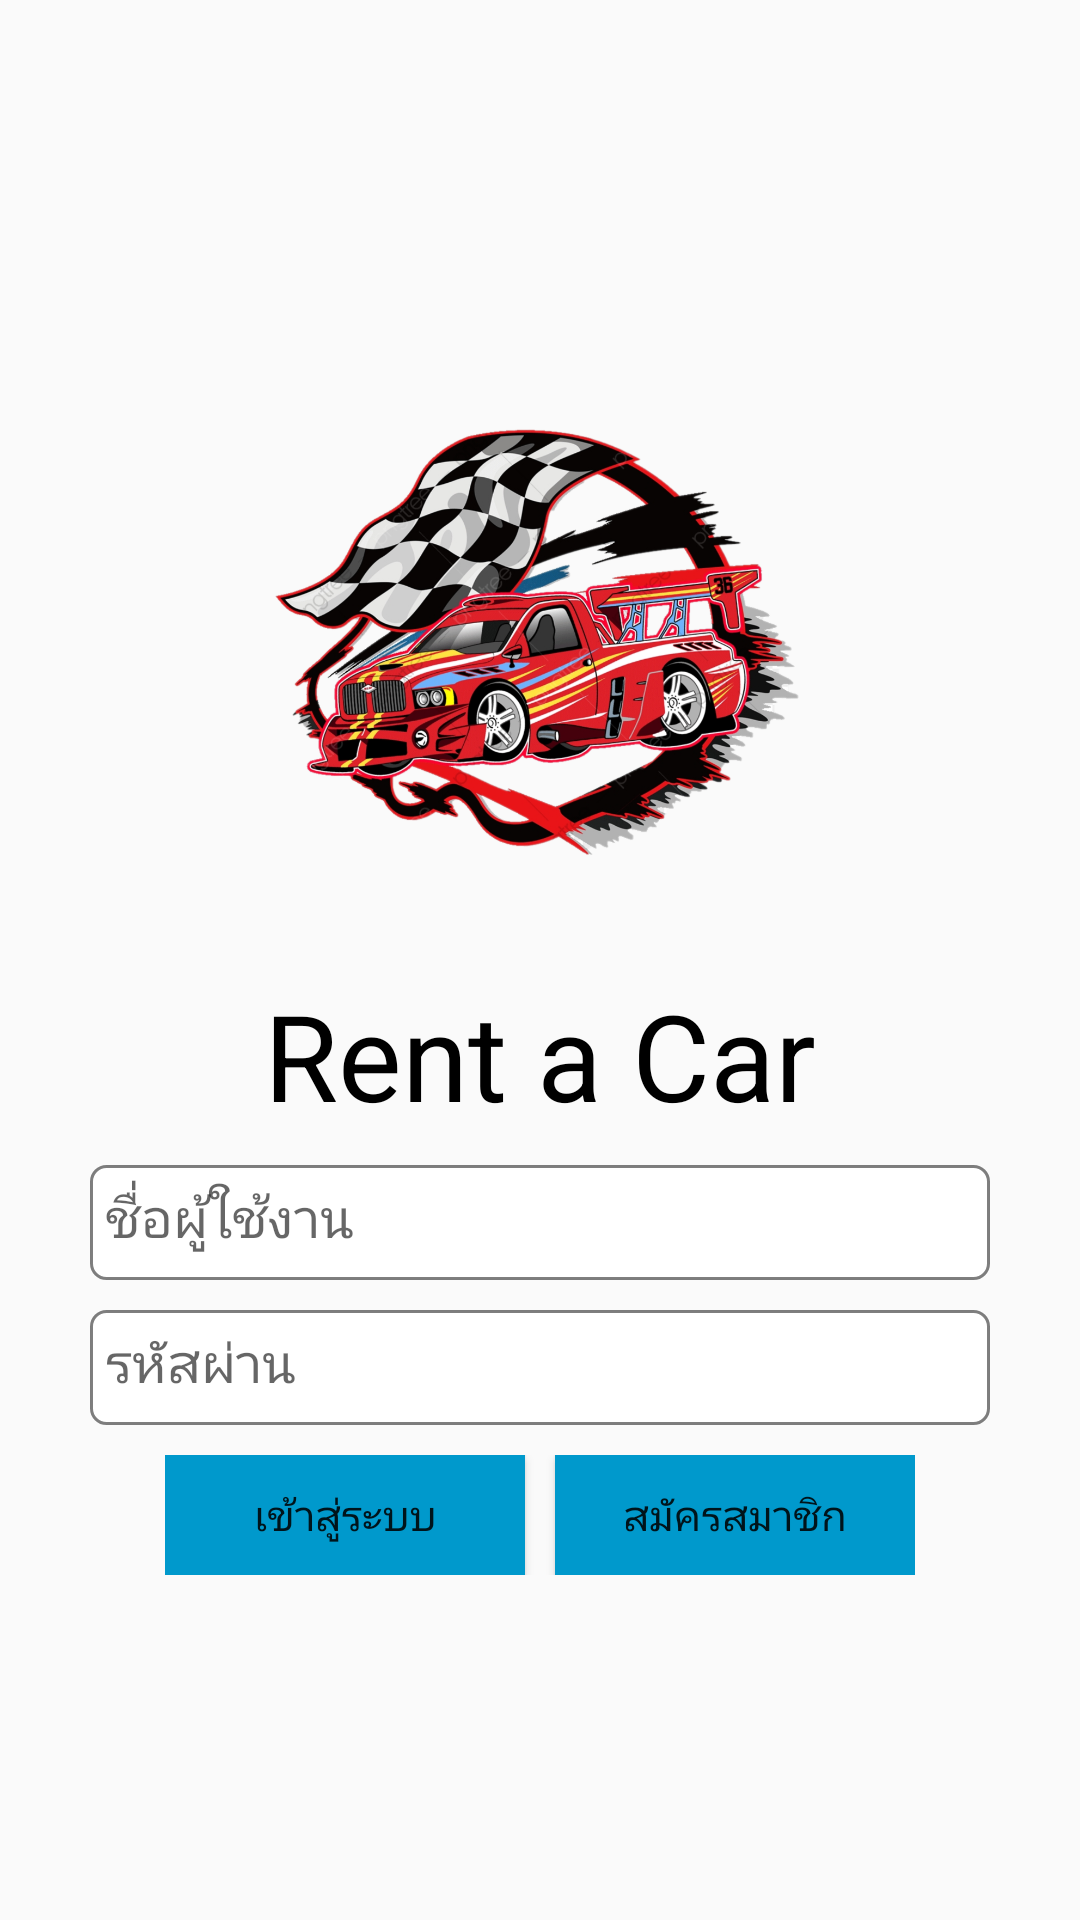

Here is an Android app screen rendered from its layout file. Give the layout XML and the strings, colors and styles it references.
<!-- AndroidManifest.xml: application theme AppTheme -->
<!-- res/layout/activity_login.xml -->
<?xml version="1.0" encoding="utf-8"?>
<RelativeLayout xmlns:android="http://schemas.android.com/apk/res/android"
    xmlns:app="http://schemas.android.com/apk/res-auto"
    xmlns:tools="http://schemas.android.com/tools"
    android:layout_width="match_parent"
    android:layout_height="match_parent"
    tools:context=".LoginActivity">

    <LinearLayout
        style="@style/LinearLayoutMain"
        android:layout_centerInParent="true">

        <ImageView
            android:layout_width="200dp"
            android:layout_height="200dp"
            android:src="@drawable/car" />

        <TextView
            android:layout_width="wrap_content"
            android:layout_height="match_parent"
            android:layout_gravity="center"
            android:layout_margin="10dp"
            android:text="Rent a Car"
            android:textColor="@android:color/background_dark"
            android:textSize="40dp" />


        <EditText
        style="@style/EditText"
        android:layout_width="300dp"
        android:layout_height="match_parent"
        android:hint="ชื่อผู้ใช้งาน" />

        <EditText
            style="@style/EditText"
            android:layout_width="300dp"
            android:layout_height="match_parent"
            android:layout_marginTop="10dp"
            android:hint="รหัสผ่าน" />

        <LinearLayout
            android:layout_width="wrap_content"
            android:layout_height="match_parent"
            android:layout_marginTop="10dp">

            <Button
                android:layout_width="120dp"
                android:layout_height="40dp"
                android:layout_marginRight="10dp"
                android:background="@android:color/holo_blue_dark"
                android:text="เข้าสู่ระบบ" />

            <Button
                android:id="@+id/bt_register1"
                android:layout_width="120dp"
                android:layout_height="40dp"
                android:background="@android:color/holo_blue_dark"
                android:text="สมัครสมาชิก" />

        </LinearLayout>
    </LinearLayout>
</RelativeLayout>
<!-- resources referenced by this layout -->
<resources>
  <!-- drawable car: png bitmap (drawable-v24, 864753 bytes) -->
  <style name="EditText" parent="MatchWrap">
          <item name="android:fontFamily">casual</item>
          <item name="android:layout_width">@dimen/mainLarge</item>
          <item name="android:textAppearance">@style/TextAppearance.AppCompat.Medium</item>
          <item name="android:background">@drawable/shape_edit</item>
      </style>
  <style name="LinearLayoutMain" parent="WrapWrap">
              <item name="android:orientation">vertical</item>
              <item name="android:gravity">center</item>
          </style>
  <style name="AppTheme" parent="Theme.AppCompat.Light.DarkActionBar">
          
          <item name="colorPrimary">@color/colorPrimaryDark</item>
          <item name="colorPrimaryDark">@color/colorPrimaryDark</item>
          <item name="colorAccent">@color/colorAccent</item>
      </style>
  <!-- drawable shape_edit (drawable) -->
  <?xml version="1.0" encoding="utf-8"?>
  <shape xmlns:android="http://schemas.android.com/apk/res/android"
      android:shape="rectangle">
  
      <stroke
          android:width="1dp"
          android:color="#80000000" />
  
      <solid android:color="#fff" />
  
      <corners android:radius="5dp" />
  
      <padding
          android:bottom="5dp"
          android:left="5dp"
          android:right="5dp"
          android:top="5dp" />
  </shape>
  <style name="WrapWrap">
          <item name="android:layout_width">wrap_content</item>
          <item name="android:layout_height">wrap_content</item>
          <item name="android:fontFamily">casual</item>
      </style>
  <!-- not gathered from this repository: default colours our renderer supplied (Android Studio template values) -->
  <color name="colorPrimaryDark">#FF3700B3</color>
  <color name="colorAccent">#FF03DAC5</color>
</resources>
